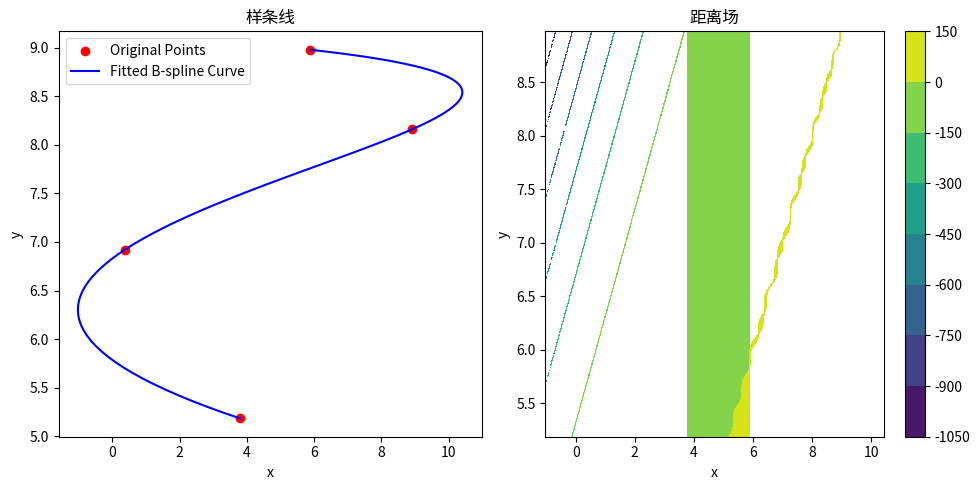

This figure's Python source:
import matplotlib.pyplot as plt
import numpy as np
from scipy.interpolate import splrep, splev
from sympy import symbols, Matrix, expand, det, lambdify, simplify


def fit_bspline_curve(points, degree, num_control_points, num_samples):
    # Generate a parameterization for the points
    t = np.linspace(0, 1, len(points))

    # Fit the B-spline curve to the points
    tck = splrep(t, points[:, 0], k=degree, s=0)

    # Evaluate the B-spline curve at the specified number of samples
    t_eval = np.linspace(0, 1, num_samples)
    curve_points_x = splev(t_eval, tck)

    tck = splrep(t, points[:, 1], k=degree, s=0)

    # Evaluate the B-spline curve at the specified number of samples
    curve_points_y = splev(t_eval, tck)

    curve_points = np.column_stack((curve_points_x, curve_points_y))

    return curve_points


# Generate some random discrete points
np.random.seed(20)
num_points = 4
points = np.random.rand(num_points, 2) * 10

# Fit a B-spline curve to the points
degree = 3  # Degree of the B-spline curve
num_control_points = 6  # Number of control points to fit
num_samples = 100  # Number of samples to evaluate the B-spline curve

curve_points = fit_bspline_curve(points, degree, num_control_points, num_samples)

# 定义符号变量
a3, a2, a1, a0 = symbols('a3 a2 a1 a0')
b3, b2, b1, b0 = symbols('b3 b2 b1 b0')
x_sym, y_sym = symbols('x y')

# 构建 Sylvester 矩阵
S = Matrix([
    [a3, a2, a1, a0 - x_sym, 0, 0],
    [0, a3, a2, a1, a0 - x_sym, 0],
    [0, 0, a3, a2, a1, a0 - x_sym],
    [b3, b2, b1, b0 - y_sym, 0, 0],
    [0, b3, b2, b1, b0 - y_sym, 0],
    [0, 0, b3, b2, b1, b0 - y_sym],
])

# 计算行列式并展开化简
determinant_expr = det(S)
simplified_expr = simplify(determinant_expr)

# Define the function using lambdify
determinant_function = lambdify((a3, a2, a1, a0, b3, b2, b1, b0, x_sym, y_sym), simplified_expr)


def implicit_eq(x, y):
    a3, a2, a1, a0, b3, b2, b1, b0 = 1, 1, 1, 1, 1, 1, 1, 1,
    return (b0 - y) * (pow(a3, 3) * pow(b0 - y, 2) + b3 * (
            pow(a1, 3) * b3 + pow(a2, 2) * (a1 * b1 + b2 * (a0 - x)) - a1 * a2 * (
            a1 * b2 + 2 * b3 * (a0 - x)) + pow(a2, 3) * (-b0 + y)) + pow(a3, 2) * (
                               a2 * b1 * (-b0 + y) + a1 * (pow(b1, 2) - 2 * b0 * b2 + 2 * b2 * y) + (a0 - x) * (
                               b1 * b2 - 2 * b0 * b3 + 2 * b3 * y)) + a3 * (
                               pow(a1, 2) * (pow(b2, 2) - 2 * b1 * b3) + a1 * b2 * b3 * (a0 - x) + pow(b3,
                                                                                                       2) * pow(
                           a0 - x, 2) + pow(a2, 2) * b2 * (b0 - y) - a2 * (
                                       a1 * b1 * b2 + pow(b2, 2) * (a0 - x) + 3 * a1 * b3 * (-b0 + y)))) - (
            a0 - x) * (pow(a3, 2) * (pow(b1, 3) + b3 * pow(b0 - y, 2) + 2 * b1 * b2 * (-b0 + y)) + b3 * (
            a2 * (pow(b2, 2) - 2 * b1 * b3) * (a0 - x) + b3 * (
            pow(a1, 2) * b1 + b3 * pow(a0 - x, 2) + a1 * b2 * (-a0 + x)) - a1 * a2 * (
                    b1 * b2 - b0 * b3 + b3 * y) + pow(a2, 2) * (pow(b1, 2) + b2 * (-b0 + y))) + a3 * (
                               a1 * b1 * (pow(b2, 2) - 2 * b1 * b3) - (a0 - x) * (
                               pow(b2, 3) - 3 * b1 * b2 * b3 + 2 * pow(b3, 2) * (b0 - y)) - a2 * (
                                       pow(b1, 2) * b2 + pow(b2, 2) * (-b0 + y) + b1 * b3 * (
                                       -b0 + y))))


# 定义距离场函数

# 定义样条线的控制点
# control_points = np.array([[1, 1], [2, 3], [4, 2], [5, 4]])

# 计算样条线参数化
# t_values = np.linspace(0, 1, 300)
# spl = CubicSpline(range(len(control_points)), control_points.T, axis=1)
# sampled_points = spl(t_values)

# print(sampled_points.size)
# 提取样条线上的所有 x 值
# x_range = sampled_points[0]
# y_range = sampled_points[1]
# X, Y = np.meshgrid(x_range, y_range)
x_range = curve_points[:, 0]
y_range = curve_points[:, 1]
X, Y = np.meshgrid(x_range, y_range)
# Z = np.zeros((len(x_range), len(y_range)))

# 计算距离场
# for i, x in enumerate(x_range):
#     for j, y in enumerate(y_range):
#         Z[i, j] = determinant_function(1, 1, 1, 1, 1, 1, 1, 1, x, y)
Z = implicit_eq(X, Y)
# Z = implicit_eq(X, Y)levels=10
# 可视化样条线和距离场
fig, (ax1, ax2) = plt.subplots(1, 2, figsize=(10, 5))

# 绘制样条线
ax1.scatter(points[:, 0], points[:, 1], color='red', label='Original Points')
ax1.plot(curve_points[:, 0], curve_points[:, 1], 'b-', label='Fitted B-spline Curve')
ax1.set_xlabel('x')
ax1.set_ylabel('y')
ax1.set_title('样条线')
ax1.legend()

# 绘制距离场
contour = ax2.contourf(X, Y, Z, cmap='viridis')
fig.colorbar(contour, ax=ax2)
ax2.set_xlabel('x')
ax2.set_ylabel('y')
ax2.set_title('距离场')

plt.tight_layout()
plt.show()
